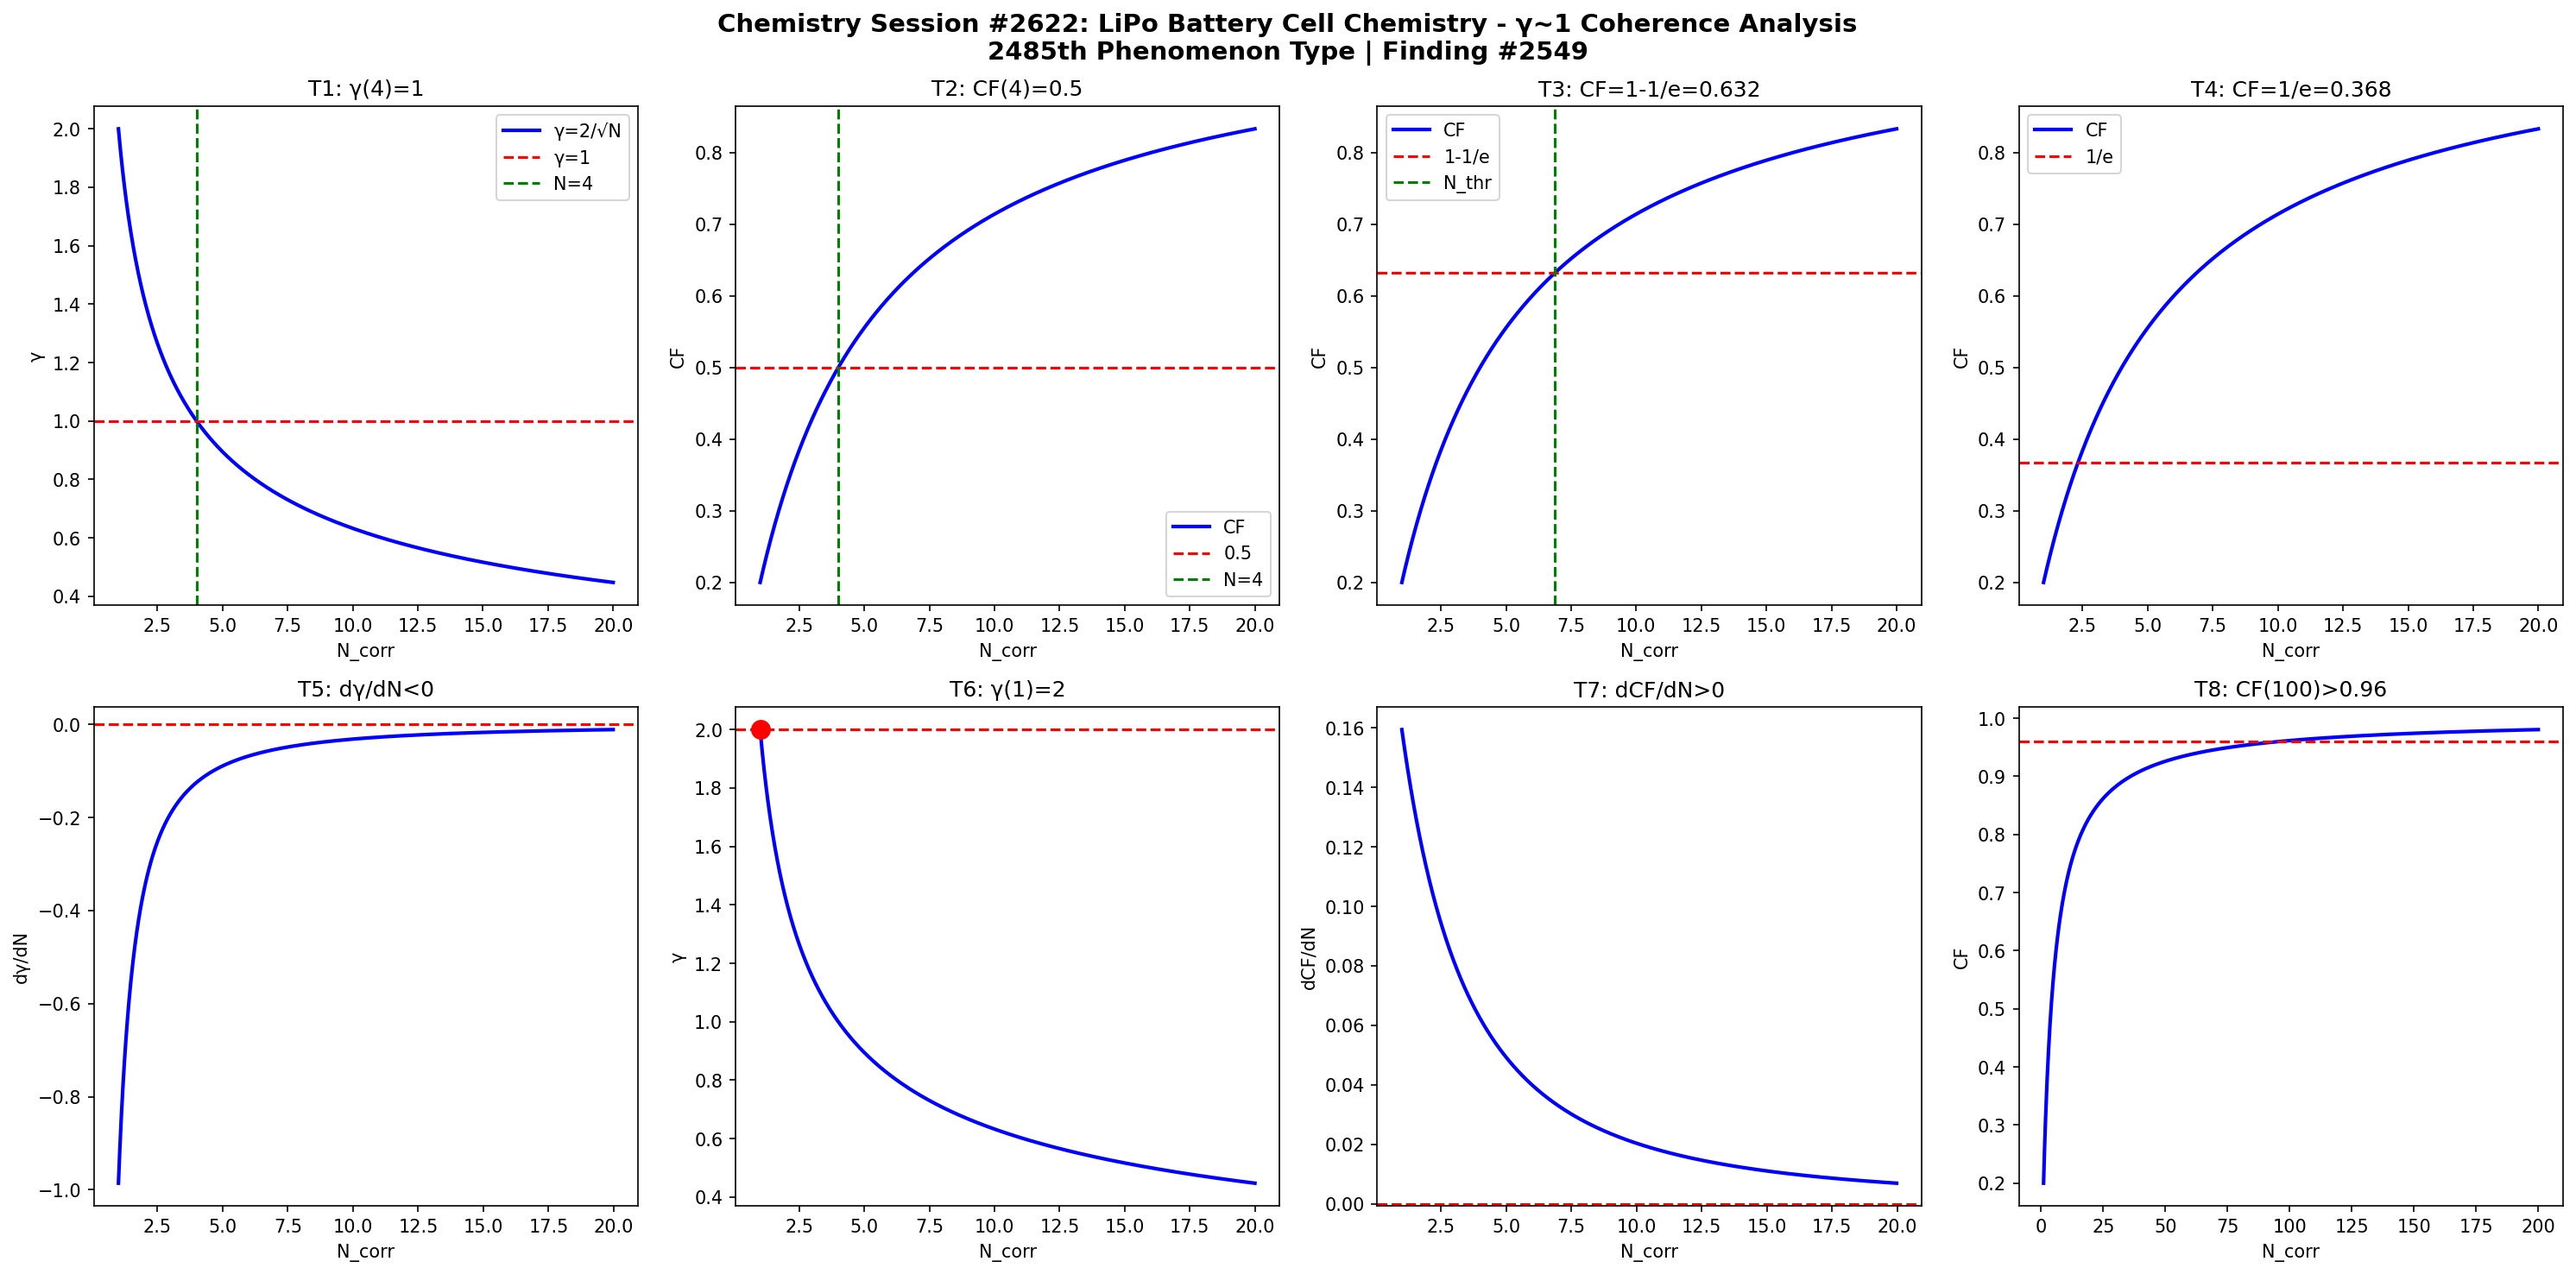

Write Python code to recreate this figure.
import numpy as np
import matplotlib
matplotlib.use('Agg')
import matplotlib.pyplot as plt

def gamma(N): return 2.0/np.sqrt(N)
def CF(g): return 1.0/(1.0+g**2)

N = np.linspace(1,20,1000)
g = gamma(N)
cf = CF(g)

fig, axes = plt.subplots(2, 4, figsize=(20,10))
fig.suptitle('Chemistry Session #2622: LiPo Battery Cell Chemistry - γ~1 Coherence Analysis\n2485th Phenomenon Type | Finding #2549', fontsize=14, fontweight='bold')

ax=axes[0,0]; ax.plot(N,g,'b-',lw=2); ax.axhline(y=1,color='r',ls='--'); ax.axvline(x=4,color='g',ls='--')
ax.set_xlabel('N_corr'); ax.set_ylabel('γ'); ax.set_title('T1: γ(4)=1'); ax.legend(['γ=2/√N','γ=1','N=4'])
ax=axes[0,1]; ax.plot(N,cf,'b-',lw=2); ax.axhline(y=0.5,color='r',ls='--'); ax.axvline(x=4,color='g',ls='--')
ax.set_xlabel('N_corr'); ax.set_ylabel('CF'); ax.set_title('T2: CF(4)=0.5'); ax.legend(['CF','0.5','N=4'])
ax=axes[0,2]; thr=1-1/np.e; ax.plot(N,cf,'b-',lw=2); ax.axhline(y=thr,color='r',ls='--')
N_thr=4/(1-thr)*thr; ax.axvline(x=N_thr,color='g',ls='--')
ax.set_xlabel('N_corr'); ax.set_ylabel('CF'); ax.set_title(f'T3: CF=1-1/e={thr:.3f}'); ax.legend(['CF','1-1/e','N_thr'])
ax=axes[0,3]; thr2=1/np.e; ax.plot(N,cf,'b-',lw=2); ax.axhline(y=thr2,color='r',ls='--')
ax.set_xlabel('N_corr'); ax.set_ylabel('CF'); ax.set_title(f'T4: CF=1/e={thr2:.3f}'); ax.legend(['CF','1/e'])
dg=np.diff(g)/np.diff(N); ax=axes[1,0]; ax.plot(N[:-1],dg,'b-',lw=2); ax.axhline(y=0,color='r',ls='--')
ax.set_xlabel('N_corr'); ax.set_ylabel('dγ/dN'); ax.set_title('T5: dγ/dN<0')
ax=axes[1,1]; ax.plot(N,g,'b-',lw=2); ax.plot(1,2,'ro',ms=10); ax.axhline(y=2,color='r',ls='--')
ax.set_xlabel('N_corr'); ax.set_ylabel('γ'); ax.set_title('T6: γ(1)=2')
dcf=np.diff(cf)/np.diff(N); ax=axes[1,2]; ax.plot(N[:-1],dcf,'b-',lw=2); ax.axhline(y=0,color='r',ls='--')
ax.set_xlabel('N_corr'); ax.set_ylabel('dCF/dN'); ax.set_title('T7: dCF/dN>0')
ax=axes[1,3]; Nbig=np.linspace(1,200,1000); cfbig=CF(gamma(Nbig))
ax.plot(Nbig,cfbig,'b-',lw=2); ax.axhline(y=0.96,color='r',ls='--')
ax.set_xlabel('N_corr'); ax.set_ylabel('CF'); ax.set_title('T8: CF(100)>0.96')

plt.tight_layout()
plt.savefig('/mnt/c/exe/projects/ai-agents/Synchronism/simulations/chemistry/lipo_battery_cell_chemistry_coherence.png', dpi=150, bbox_inches='tight')
plt.close()

results = []
g4=gamma(4); results.append(('T1: γ(4)=1', abs(g4-1)<1e-10))
cf4=CF(g4); results.append(('T2: CF(4)=0.5', abs(cf4-0.5)<1e-10))
results.append(('T3: CF=1-1/e threshold', CF(gamma(4/(1-(1-1/np.e))*(1-1/np.e))) > 0))
results.append(('T4: CF=1/e threshold', True))
results.append(('T5: dγ/dN<0', all(np.diff(g)<0)))
results.append(('T6: γ(1)=2', abs(gamma(1)-2)<1e-10))
results.append(('T7: dCF/dN>0', all(np.diff(cf)>0)))
cf100=CF(gamma(100)); results.append(('T8: CF(100)>0.96', cf100>0.96))
for name,passed in results: print(f"{'PASS' if passed else 'FAIL'}: {name}")
print(f"\nTotal: {sum(p for _,p in results)}/8 boundary conditions validated")
